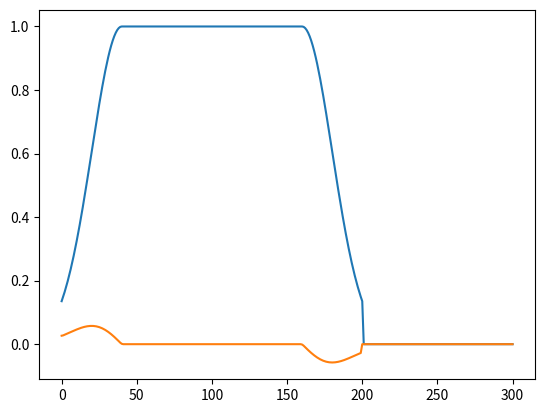

Write the Python code that produced this figure.
import numpy as np
from matplotlib import pyplot as plt

def gaussian_shape(x, sigma, T_gate):
    width = sigma*T_gate
    x_0 = width * 2
    y = np.zeros_like(x)
    for idx, t in enumerate (x):
        if t<=T_gate:
            y[idx] = np.exp(-0.5*(t-x_0)**2/width**2)
    return y

def gaussian_flattop(x, sigma, T_edge, T_gate):
    width = sigma * T_edge
    T_flat = T_gate - T_edge
    t_0 = sigma ** -1 * 0.5 * width
    xi_x = np.zeros_like(x)
    for idx, t in enumerate(x):
        if t <= t_0:
            xi_x[idx] = np.exp(-0.5 * (t - t_0) ** 2 / width ** 2)
        elif (t > t_0) and (t <= T_gate - t_0):
            xi_x[idx] = 1
        elif (t > T_gate - t_0) and (t <= T_gate):
            xi_x[idx] = np.exp(-0.5 * (t - (t_0 + T_flat)) ** 2 / width ** 2)
        else:
            xi_x[idx] = 0
    return xi_x

def drag_gaussian(x, sigma, T_gate, beta):
    y = gaussian_shape(x, sigma, T_gate)
    y_drag = beta*np.gradient(y)
    for idx, t in enumerate(x):
        if t>=T_gate:
            y_drag[idx] = 0
    return y_drag

def drag_gaussian1(x, sigma, T_gate, beta):
    y = np.zeros_like(x)
    width = sigma * T_gate
    x_0 = width * 2
    for idx, t in enumerate(x):
        if t<=T_gate:
            y[idx] = -np.exp(-0.5 * (t - x_0) ** 2 / width ** 2) * (t -x_0)/width**2
    return y*beta

def drag_gaussian_flattop(x, sigma, T_edge, T_gate, beta):
    y = gaussian_flattop(x, sigma, T_edge, T_gate)
    y_drag = beta * np.gradient(y)
    for idx, t in enumerate(x):
        if t >= T_gate:
            y_drag[idx] = 0
    return y_drag

def drag_gaussian_flattop1(x, sigma, T_edge, T_gate, beta):
    width = sigma * T_edge
    T_flat = T_gate - T_edge
    t_0 = sigma ** -1 * 0.5 * width
    xi_x = np.zeros_like(x)
    xi_y = np.zeros_like(x)
    for idx, t in enumerate(x):
        if t <= t_0:
            xi_x[idx] = np.exp(-0.5 * (t - t_0) ** 2 / width ** 2)
            xi_y[idx] = -np.exp(-0.5 * (t - t_0) ** 2 / width ** 2) * (t - t_0) / width ** 2
        elif (t > t_0) and (t <= T_gate - t_0):
            xi_x[idx] = 1
        elif (t > T_gate - t_0) and (t <= T_gate):
            xi_x[idx] = np.exp(-0.5 * (t - (t_0 + T_flat)) ** 2 / width ** 2)
            xi_y[idx] = -np.exp(-0.5 * (t - (t_0 + T_flat)) ** 2 / width ** 2) * (t - (t_0 + T_flat)) / width ** 2
    return xi_y*beta
x = np.linspace(0,300,301)
# y = np.linspace (1000, 1500, 101)
# print (y[np.where(300>x>200)])
freq = 5
# plt.plot(x, gaussian_shape(x, 0.25, 80), linewidth = 2.0)
# plt.plot(x, gaussian_shape(x, 0.25, 80)*np.cos(2*np.pi*freq*x))
plt.plot(x, gaussian_flattop(x, 0.25, 80, 200))
# plt.plot(x, drag_gaussian(x, 0.25, 80, 1.9))
# plt.plot(x, drag_gaussian1(x, 0.25, 80, 1.9))
plt.plot(x, drag_gaussian_flattop(x, 0.25, 80, 200, 1.9))
# plt.plot(x, drag_gaussian_flattop1(x, 0.25, 80, 200, 1.9))
# plt.tick_params(labelsize = 18)
plt.show()